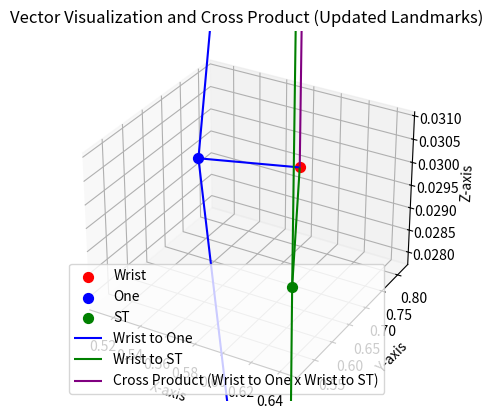

This figure's Python source:
import numpy as np
import matplotlib.pyplot as plt
from mpl_toolkits.mplot3d import Axes3D

# Updated landmark positions
wrist = np.array([0.5756480693817139, 0.8119476437568665, 0.029400156810879707])
one = np.array([0.5115987062454224, 0.7623839974403381, 0.029400156810879707])
st = np.array([0.6425312161445618, 0.5234341025352478, 0.029400156810879707])

# Calculate vectors
vector_wrist_to_one = one - wrist
vector_wrist_to_st = st - wrist

# Calculate cross product
cross_product = np.cross(vector_wrist_to_one, vector_wrist_to_st)

# Visualization
fig = plt.figure()
ax = fig.add_subplot(111, projection='3d')

# Plot points
ax.scatter(*wrist, color='red', label='Wrist', s=50)
ax.scatter(*one, color='blue', label='One', s=50)
ax.scatter(*st, color='green', label='ST', s=50)

# Plot vectors
ax.quiver(*wrist, *vector_wrist_to_one, color='blue', label='Wrist to One')
ax.quiver(*wrist, *vector_wrist_to_st, color='green', label='Wrist to ST')

# Plot cross product vector
ax.quiver(*wrist, *cross_product, color='purple', label='Cross Product (Wrist to One x Wrist to ST)')

# Formatting the plot
ax.set_xlabel('X-axis')
ax.set_ylabel('Y-axis')
ax.set_zlabel('Z-axis')
ax.legend()
ax.set_title("Vector Visualization and Cross Product (Updated Landmarks)")

plt.show()

# Print cross product vector
print("Cross Product Vector:", cross_product)
